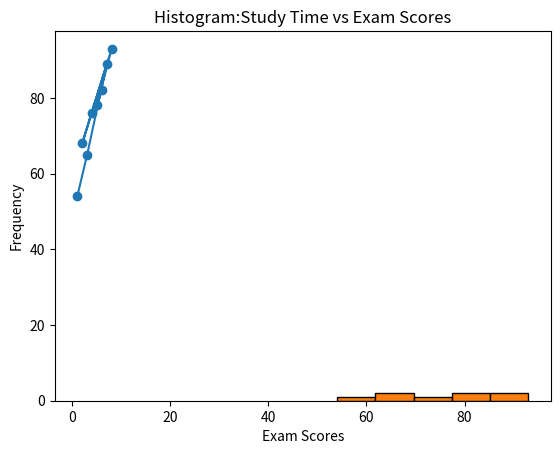

Reproduce this figure in Python.
import matplotlib.pyplot as plt
import pandas as pd
data={
    'study_time':[4,6,5,8,2,7,3,1],
    'exam_scores':[76,82,78,93,68,89,65,54]}
df=pd.DataFrame(data)
correlation_coefficient=df['study_time'].corr(df['exam_scores'])
print("Correlation coefficient :",correlation_coefficient)
plt.scatter(df['study_time'],df['exam_scores'])
plt.xlabel('Study Time(Hours)')
plt.ylabel('Exam Scores')
plt.title("Scatterplot:Study Time vs Exam Scores")
plt.show()
plt.plot(df['study_time'],df['exam_scores'])
plt.xlabel('Study Time(Hours)')
plt.ylabel('Exam Scores')
plt.title("Lineplot:Study Time vs Exam Scores")
plt.show()
plt.hist(df['exam_scores'],bins=5,edgecolor='black')
plt.xlabel('Exam Scores')
plt.ylabel('Frequency')
plt.title("Histogram:Study Time vs Exam Scores")
plt.show()



 

